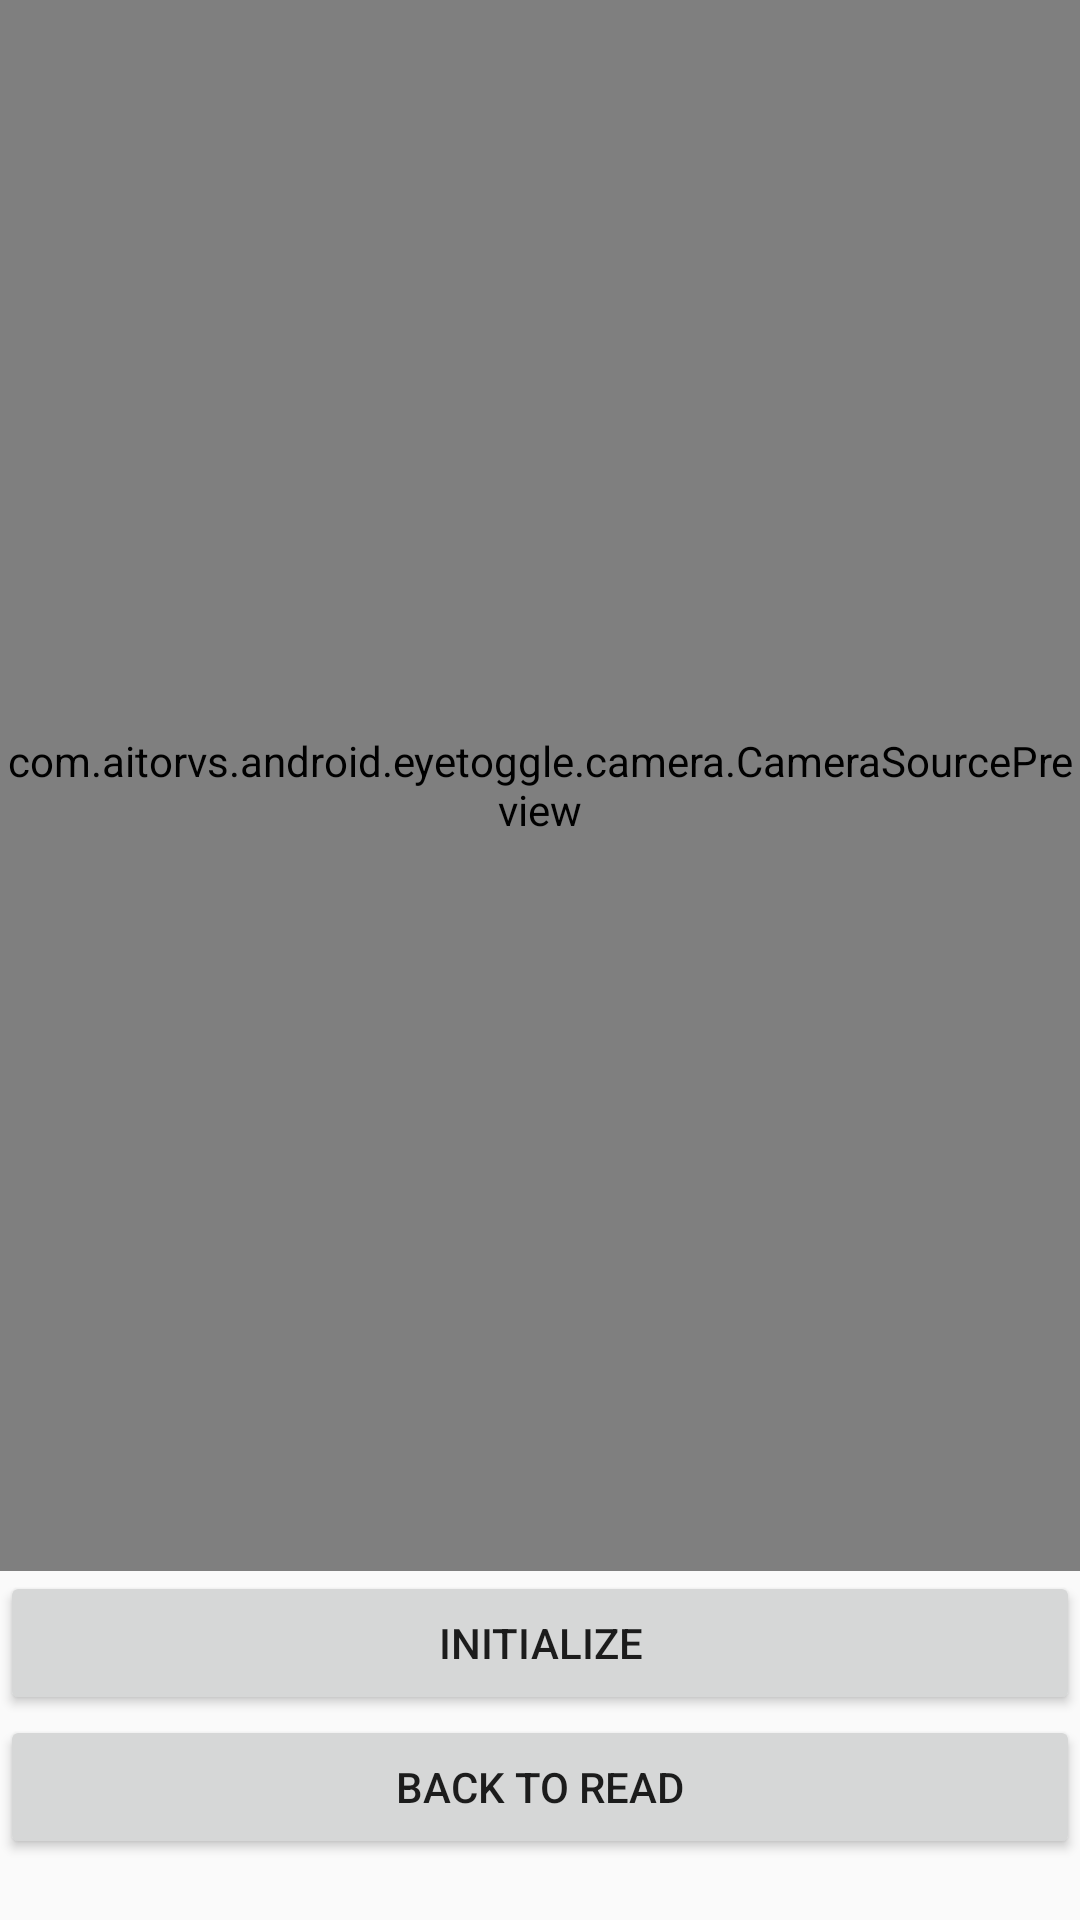

Android layout source for this screen:
<!-- AndroidManifest.xml: application theme AppTheme -->
<!-- res/layout/main.xml -->
<?xml version="1.0" encoding="utf-8"?>
<LinearLayout
    xmlns:android="http://schemas.android.com/apk/res/android"
    android:id="@+id/topLayout"
    android:orientation="vertical"
    android:layout_width="match_parent"
    android:layout_height="match_parent"
    android:keepScreenOn="true"
    android:weightSum="1">

  <com.aitorvs.android.eyetoggle.camera.CameraSourcePreview
      android:id="@+id/preview"
      android:layout_width="match_parent"
      android:layout_height="390dp"
      android:weightSum="1"
      android:layout_weight="0.87">

    <com.aitorvs.android.eyetoggle.camera.GraphicOverlay
        android:id="@+id/faceOverlay"
        android:layout_width="wrap_content"
        android:layout_height="408dp"
        android:layout_alignParentEnd="true"
        android:layout_alignParentLeft="true"
        android:layout_alignParentRight="true"
        android:layout_alignParentStart="true" />

  </com.aitorvs.android.eyetoggle.camera.CameraSourcePreview>

  <Button
      android:id="@+id/button5"
      android:layout_width="match_parent"
      android:layout_height="wrap_content"
      android:text="initialize"
      android:onClick="onClickInit" />

  <Button
      android:id="@+id/back_to_read"
      android:layout_width="match_parent"
      android:layout_height="wrap_content"
      android:onClick="onClickBack"
      android:text="Back to read" />

</LinearLayout>
<!-- resources referenced by this layout -->
<resources>
  <style name="AppTheme" parent="AppTheme.Base">
          <item name="colorPrimary">@color/primary</item>
          <item name="colorPrimaryDark">@color/primary_dark</item>
          <item name="colorAccent">@color/colorAccent</item>
          <item name="windowNoTitle">true</item>
          <item name="windowActionBar">false</item>
      </style>
  <style name="AppTheme.Base" parent="Theme.AppCompat.Light"> </style>
  <color name="primary">#F44336</color>
  <color name="primary_dark">#D32F2F</color>
  <color name="colorAccent">#FF4081</color>
</resources>
